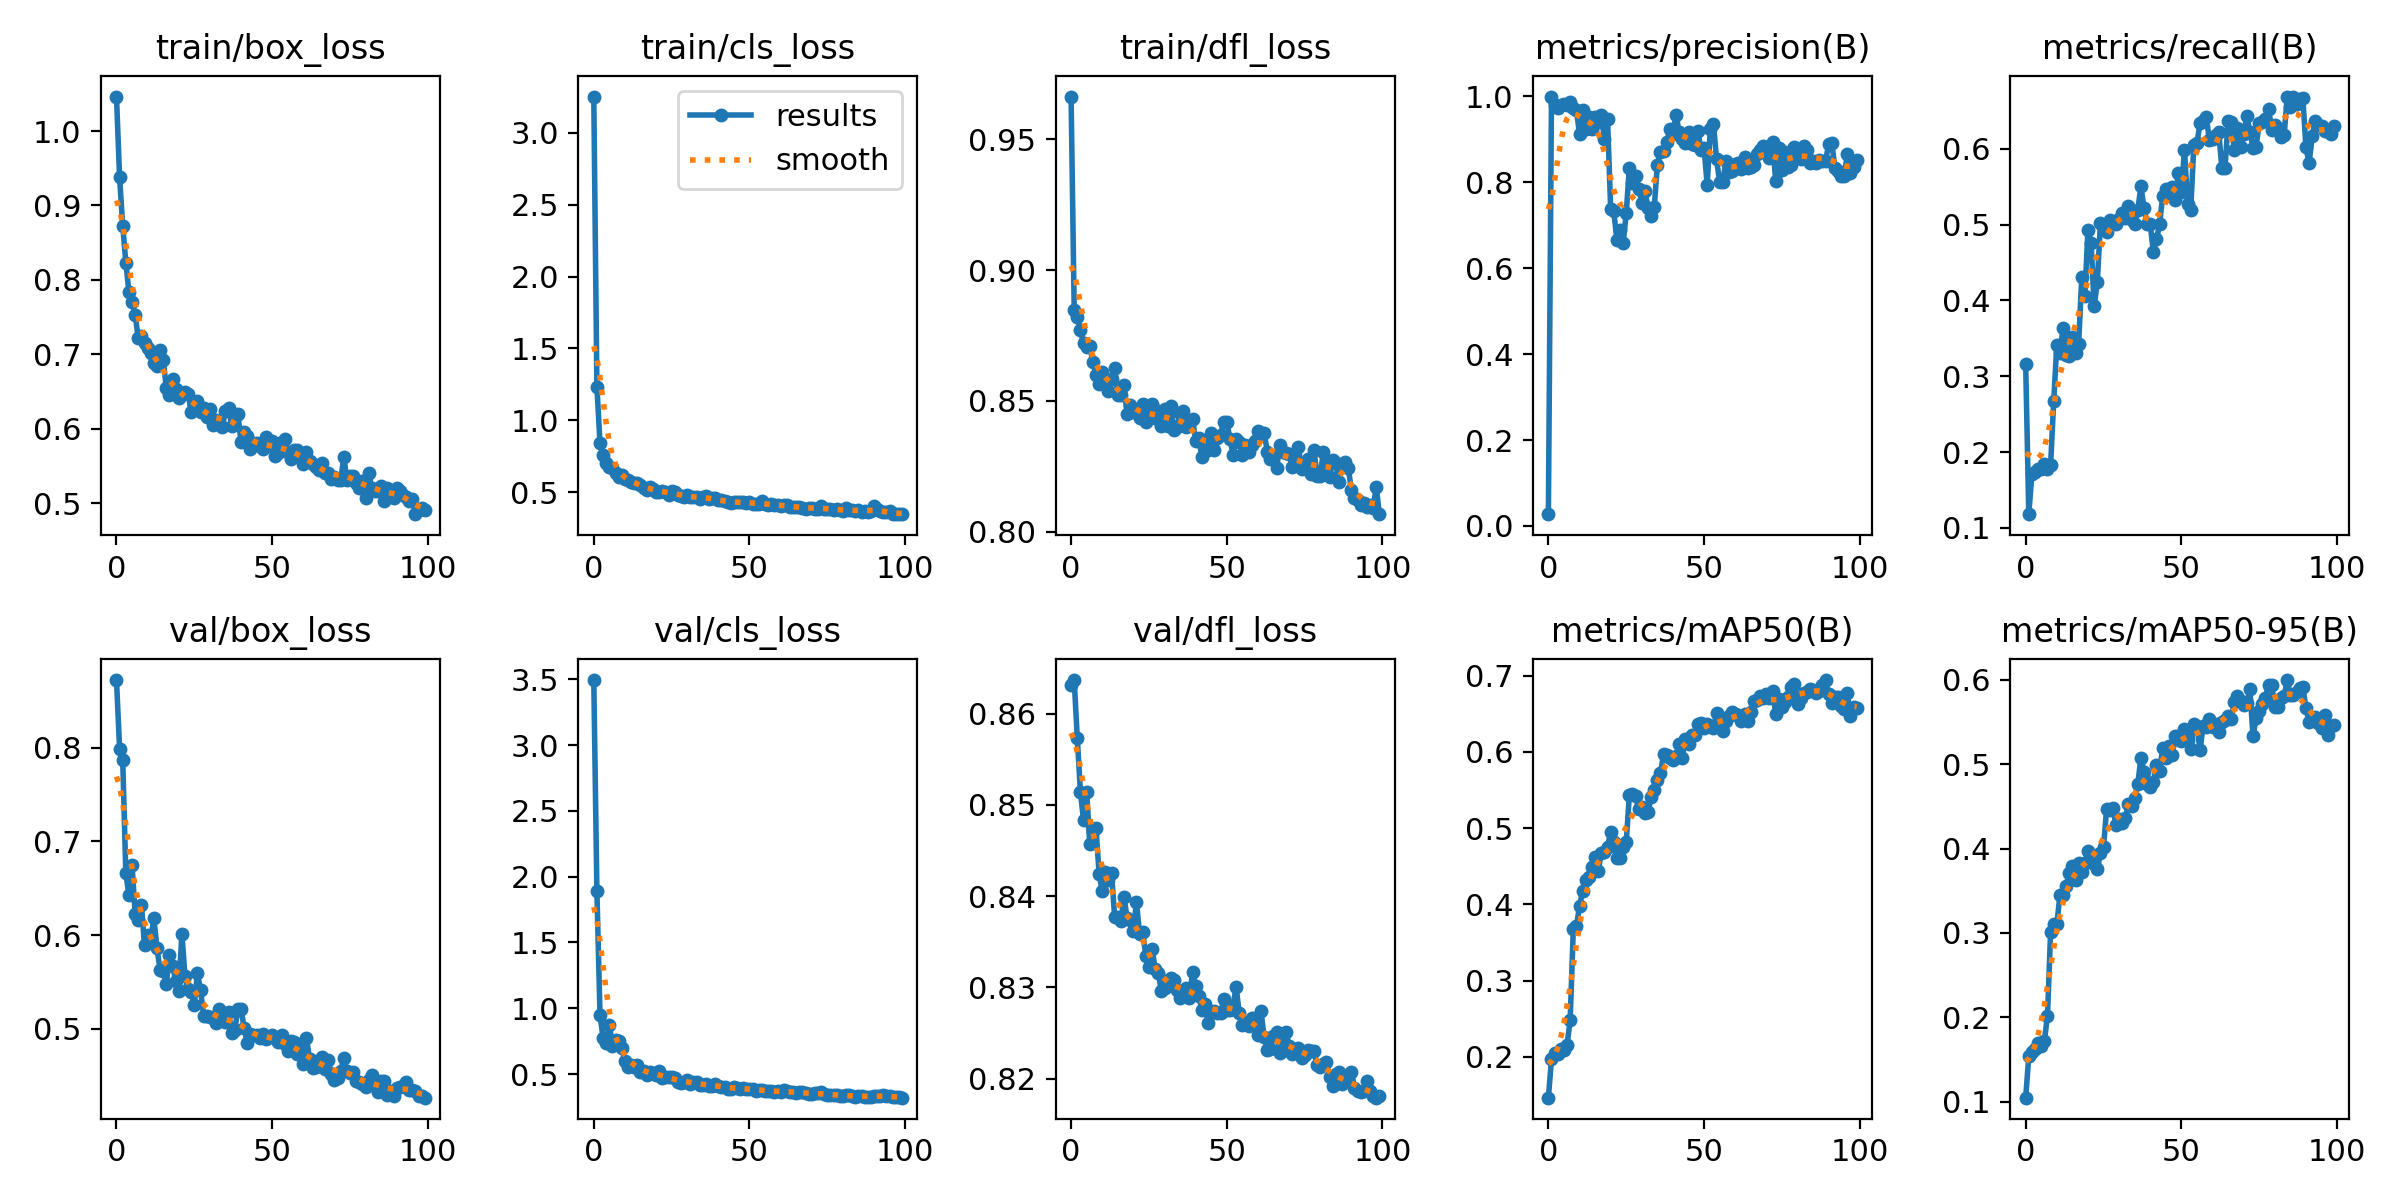

Source data for this figure (header and first rows):
epoch, train/box_loss, train/cls_loss, train/dfl_loss, metrics/precision(B), metrics/recall(B), metrics/mAP50(B), metrics/mAP50-95(B), val/box_loss, val/cls_loss, val/dfl_loss, lr/pg0, lr/pg1, lr/pg2
0, 1.046, 3.253, 0.9663, 0.02734, 0.3156, 0.1467, 0.1048, 0.872, 3.494, 0.8632, 0.00018, 0.00018, 0.00018
1, 0.9376, 1.235, 0.8848, 0.9998, 0.1181, 0.1974, 0.1541, 0.7989, 1.89, 0.8637, 0.0003663, 0.0003663, 0.0003663
2, 0.873, 0.8406, 0.882, 0.9802, 0.1712, 0.2054, 0.1584, 0.787, 0.9475, 0.8573, 0.0005489, 0.0005489, 0.0005489
3, 0.8231, 0.7576, 0.8771, 0.9732, 0.1738, 0.2038, 0.1626, 0.6658, 0.7746, 0.8514, 0.0007277, 0.0007277, 0.0007277
4, 0.7837, 0.706, 0.8721, 0.9803, 0.1778, 0.2105, 0.1695, 0.6428, 0.7349, 0.8483, 0.0009028, 0.0009028, 0.0009028
5, 0.77, 0.6728, 0.8706, 0.9832, 0.1777, 0.2086, 0.166, 0.6745, 0.8753, 0.8514, 0.0009505, 0.0009505, 0.0009505
6, 0.753, 0.6678, 0.871, 0.9791, 0.1847, 0.2163, 0.1722, 0.6224, 0.7096, 0.8457, 0.0009505, 0.0009505, 0.0009505
7, 0.7212, 0.6306, 0.865, 0.986, 0.1774, 0.2482, 0.2017, 0.616, 0.7621, 0.8472, 0.0009406, 0.0009406, 0.0009406
8, 0.725, 0.6064, 0.86, 0.9727, 0.1832, 0.368, 0.301, 0.6325, 0.7482, 0.8474, 0.0009307, 0.0009307, 0.0009307
9, 0.7157, 0.6228, 0.8565, 0.9677, 0.2671, 0.3713, 0.3102, 0.5891, 0.7004, 0.8424, 0.0009208, 0.0009208, 0.0009208
10, 0.7084, 0.5887, 0.8611, 0.9131, 0.3412, 0.3974, 0.3101, 0.5996, 0.5972, 0.8405, 0.0009109, 0.0009109, 0.0009109
11, 0.7017, 0.5845, 0.8583, 0.9674, 0.3308, 0.4181, 0.3447, 0.5951, 0.5523, 0.8427, 0.000901, 0.000901, 0.000901
12, 0.6876, 0.5722, 0.8537, 0.924, 0.3635, 0.432, 0.3455, 0.6179, 0.5695, 0.8418, 0.0008911, 0.0008911, 0.0008911
13, 0.6848, 0.5629, 0.8586, 0.9512, 0.3276, 0.4359, 0.3561, 0.5859, 0.5556, 0.8425, 0.0008812, 0.0008812, 0.0008812
14, 0.7059, 0.5639, 0.8627, 0.9249, 0.3273, 0.4487, 0.3716, 0.5629, 0.5649, 0.8377, 0.0008713, 0.0008713, 0.0008713
15, 0.6926, 0.5471, 0.8522, 0.9528, 0.3519, 0.4626, 0.3792, 0.562, 0.5181, 0.8377, 0.0008614, 0.0008614, 0.0008614
16, 0.6548, 0.5315, 0.8523, 0.9412, 0.3308, 0.4441, 0.3629, 0.5475, 0.5202, 0.8373, 0.0008515, 0.0008515, 0.0008515
17, 0.6451, 0.5145, 0.856, 0.956, 0.3422, 0.468, 0.3825, 0.5787, 0.491, 0.8399, 0.0008416, 0.0008416, 0.0008416
18, 0.6672, 0.5326, 0.8449, 0.9007, 0.4304, 0.4687, 0.3719, 0.567, 0.5121, 0.8376, 0.0008317, 0.0008317, 0.0008317
19, 0.6534, 0.5221, 0.8486, 0.9465, 0.4057, 0.4757, 0.3831, 0.5515, 0.5042, 0.8374, 0.0008218, 0.0008218, 0.0008218
20, 0.6417, 0.501, 0.8459, 0.7385, 0.4935, 0.4951, 0.3978, 0.5402, 0.4911, 0.8362, 0.0008119, 0.0008119, 0.0008119
21, 0.647, 0.5028, 0.8456, 0.7322, 0.4764, 0.482, 0.3929, 0.6015, 0.5243, 0.8394, 0.000802, 0.000802, 0.000802
22, 0.6498, 0.509, 0.8433, 0.6659, 0.3922, 0.4603, 0.3819, 0.5562, 0.4716, 0.8358, 0.0007921, 0.0007921, 0.0007921
23, 0.6468, 0.4984, 0.8488, 0.6899, 0.4242, 0.4602, 0.3755, 0.5426, 0.4752, 0.8361, 0.0007822, 0.0007822, 0.0007822
24, 0.623, 0.4835, 0.842, 0.6592, 0.5017, 0.4752, 0.3946, 0.5388, 0.4761, 0.8334, 0.0007723, 0.0007723, 0.0007723
25, 0.6337, 0.5104, 0.8449, 0.728, 0.4959, 0.4817, 0.4019, 0.5255, 0.4766, 0.8322, 0.0007624, 0.0007624, 0.0007624
26, 0.6373, 0.501, 0.8487, 0.8341, 0.4907, 0.5433, 0.4474, 0.5594, 0.4674, 0.8343, 0.0007525, 0.0007525, 0.0007525
27, 0.6225, 0.4798, 0.8433, 0.7979, 0.5058, 0.5444, 0.4454, 0.5411, 0.4362, 0.832, 0.0007426, 0.0007426, 0.0007426
28, 0.6271, 0.4756, 0.8463, 0.8158, 0.5017, 0.5418, 0.4484, 0.5139, 0.4296, 0.8316, 0.0007327, 0.0007327, 0.0007327
29, 0.6157, 0.4658, 0.8406, 0.7856, 0.5011, 0.525, 0.4281, 0.5136, 0.4416, 0.8296, 0.0007228, 0.0007228, 0.0007228
30, 0.627, 0.4772, 0.8469, 0.753, 0.5071, 0.528, 0.4353, 0.5129, 0.4555, 0.8299, 0.0007129, 0.0007129, 0.0007129
31, 0.6048, 0.4637, 0.8405, 0.7802, 0.5158, 0.5202, 0.4306, 0.5114, 0.4263, 0.8309, 0.000703, 0.000703, 0.000703
32, 0.6118, 0.4649, 0.848, 0.74, 0.5089, 0.5214, 0.4362, 0.5059, 0.4407, 0.831, 0.0006931, 0.0006931, 0.0006931
33, 0.6073, 0.4631, 0.839, 0.7211, 0.5243, 0.5408, 0.4532, 0.5207, 0.4387, 0.8308, 0.0006832, 0.0006832, 0.0006832
34, 0.6017, 0.4532, 0.8401, 0.7429, 0.5064, 0.5497, 0.4501, 0.5114, 0.4176, 0.8297, 0.0006733, 0.0006733, 0.0006733
35, 0.6243, 0.4681, 0.8453, 0.8405, 0.5008, 0.5627, 0.4604, 0.5071, 0.415, 0.8289, 0.0006634, 0.0006634, 0.0006634
36, 0.6284, 0.4758, 0.8464, 0.8707, 0.5188, 0.5726, 0.4761, 0.5182, 0.4247, 0.8294, 0.0006535, 0.0006535, 0.0006535
37, 0.6031, 0.4532, 0.8401, 0.8725, 0.5507, 0.5973, 0.5079, 0.4952, 0.4092, 0.8299, 0.0006436, 0.0006436, 0.0006436
38, 0.6175, 0.4566, 0.8411, 0.8943, 0.5222, 0.5955, 0.4914, 0.499, 0.4079, 0.8288, 0.0006337, 0.0006337, 0.0006337
39, 0.6196, 0.4569, 0.8432, 0.9237, 0.501, 0.5915, 0.4768, 0.5213, 0.4229, 0.8317, 0.0006238, 0.0006238, 0.0006238
40, 0.582, 0.4434, 0.8347, 0.9126, 0.5005, 0.5895, 0.4732, 0.521, 0.4101, 0.8301, 0.0006139, 0.0006139, 0.0006139
41, 0.5959, 0.4428, 0.8357, 0.9572, 0.4641, 0.5944, 0.4788, 0.501, 0.4031, 0.8291, 0.000604, 0.000604, 0.000604
42, 0.5904, 0.4355, 0.8286, 0.9165, 0.4806, 0.6101, 0.4988, 0.4843, 0.4045, 0.8276, 0.0005941, 0.0005941, 0.0005941
43, 0.572, 0.4322, 0.8336, 0.9009, 0.5006, 0.5923, 0.4916, 0.4945, 0.3882, 0.8282, 0.0005842, 0.0005842, 0.0005842
44, 0.5813, 0.4227, 0.8311, 0.8915, 0.5381, 0.6173, 0.5193, 0.4929, 0.3889, 0.8261, 0.0005743, 0.0005743, 0.0005743
45, 0.5806, 0.4324, 0.8379, 0.9175, 0.5469, 0.6108, 0.5071, 0.4936, 0.3992, 0.8274, 0.0005644, 0.0005644, 0.0005644
46, 0.5773, 0.4285, 0.8314, 0.8886, 0.5475, 0.6222, 0.5218, 0.4897, 0.3907, 0.8274, 0.0005545, 0.0005545, 0.0005545
47, 0.5729, 0.4309, 0.8358, 0.888, 0.5502, 0.6216, 0.5109, 0.4947, 0.3853, 0.8273, 0.0005446, 0.0005446, 0.0005446
48, 0.589, 0.4333, 0.8371, 0.9207, 0.5324, 0.6367, 0.5337, 0.4889, 0.3917, 0.8272, 0.0005347, 0.0005347, 0.0005347
49, 0.5775, 0.4257, 0.8419, 0.8753, 0.5677, 0.6379, 0.5337, 0.4913, 0.3876, 0.8287, 0.0005248, 0.0005248, 0.0005248
50, 0.5831, 0.4324, 0.842, 0.8789, 0.5434, 0.6308, 0.5281, 0.4929, 0.3864, 0.8275, 0.0005149, 0.0005149, 0.0005149
51, 0.5636, 0.4161, 0.8356, 0.7945, 0.5989, 0.6361, 0.5421, 0.4901, 0.3881, 0.8276, 0.000505, 0.000505, 0.000505
52, 0.5675, 0.4172, 0.8295, 0.925, 0.5267, 0.6334, 0.5286, 0.4862, 0.3744, 0.828, 0.0004951, 0.0004951, 0.0004951
53, 0.5819, 0.4201, 0.8356, 0.9363, 0.5197, 0.6309, 0.5187, 0.4935, 0.3782, 0.83, 0.0004852, 0.0004852, 0.0004852
54, 0.5858, 0.4355, 0.8341, 0.8541, 0.6052, 0.6506, 0.5482, 0.4838, 0.3824, 0.8272, 0.0004753, 0.0004753, 0.0004753
55, 0.5686, 0.4177, 0.8295, 0.801, 0.6072, 0.6435, 0.5435, 0.4768, 0.3736, 0.8258, 0.0004654, 0.0004654, 0.0004654
56, 0.5596, 0.4092, 0.8333, 0.8002, 0.6345, 0.6269, 0.517, 0.487, 0.3714, 0.8261, 0.0004555, 0.0004555, 0.0004555
57, 0.5714, 0.4178, 0.8306, 0.8494, 0.6365, 0.6408, 0.5458, 0.4864, 0.3678, 0.8258, 0.0004456, 0.0004456, 0.0004456
58, 0.5709, 0.4122, 0.8331, 0.8252, 0.6422, 0.6471, 0.5438, 0.4729, 0.3636, 0.8267, 0.0004357, 0.0004357, 0.0004357
59, 0.5649, 0.4085, 0.8349, 0.8257, 0.6111, 0.6526, 0.554, 0.4785, 0.3721, 0.8266, 0.0004258, 0.0004258, 0.0004258
... 40 more rows
